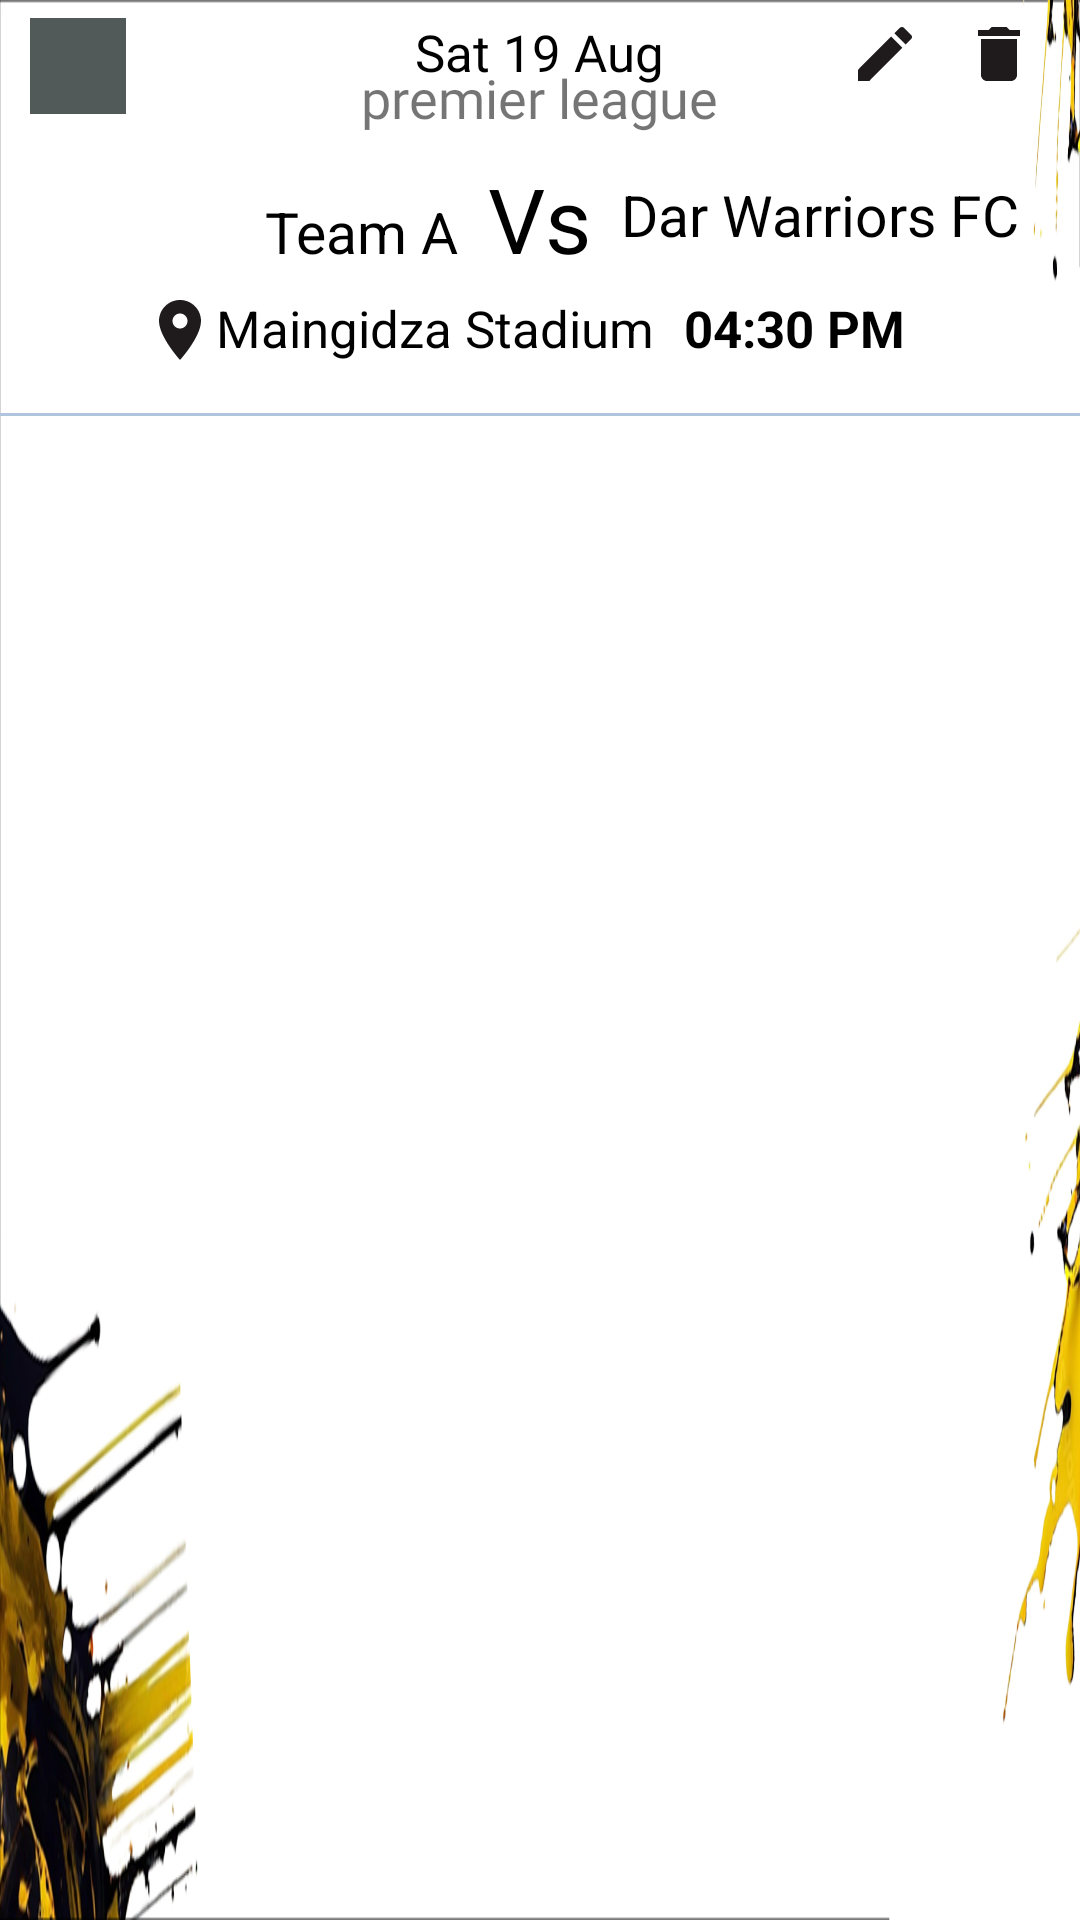

Reconstruct the res/layout file that produces this screen, plus the resources it refers to.
<!-- AndroidManifest.xml: application theme Theme.SportsApp -->
<!-- res/layout/layout_fixture.xml -->
<?xml version="1.0" encoding="utf-8"?>
<LinearLayout xmlns:android="http://schemas.android.com/apk/res/android"
    android:layout_width="match_parent"
    android:layout_height="121.7dp"
    xmlns:app="http://schemas.android.com/apk/res-auto"
    android:background="@drawable/background_fixture"
    android:layout_marginTop="1dp"
    android:paddingTop="6dp"
    android:orientation="vertical">

        <RelativeLayout
            android:layout_width="match_parent"
            android:layout_height="wrap_content">

            <ImageView
                android:id="@+id/rec_sponsor_logo"
                android:layout_width="32dp"
                android:layout_height="32dp"
                android:layout_marginStart="10dp"
                android:src="@color/cool_grey"/>

            <TextView
                android:id="@+id/rec_date"
                android:layout_width="wrap_content"
                android:layout_height="wrap_content"
                android:layout_centerHorizontal="true"
                android:textSize="17sp"
                android:textColor="@color/black"
                android:fontFamily="@font/modero"
                android:layout_gravity="center_horizontal"
                android:text="Sat 19 Aug"/>

            <ImageButton
                android:id="@+id/editFixture"
                android:layout_width="wrap_content"
                android:layout_height="wrap_content"
                android:src="@drawable/ic_edit"
                android:layout_alignParentEnd="true"
                android:background="@android:color/transparent"
                android:layout_marginEnd="53dp" />

            <ImageButton
                android:id="@+id/deleteFixture"
                android:layout_width="wrap_content"
                android:layout_height="wrap_content"
                android:src="@drawable/ic_delete"
                android:layout_alignParentEnd="true"
                android:background="@android:color/transparent"
                android:layout_marginEnd="15dp" />

        </RelativeLayout>

        <TextView
            android:id="@+id/rec_sponsor_name"
            android:layout_width="wrap_content"
            android:layout_height="wrap_content"
            android:textSize="18sp"
            android:layout_marginTop="-18dp"
            android:fontFamily="@font/modero"
            android:layout_gravity="center_horizontal"
            android:text="premier league"/>

        <LinearLayout
            android:layout_width="wrap_content"
            android:layout_height="wrap_content"
            android:layout_gravity="center_horizontal"
            android:layout_marginTop="8dp"
            android:layout_marginBottom="5dp"
            android:orientation="horizontal">

            <TextView
                android:id="@+id/rec_team_a"
                android:layout_width="150dp"
                android:textAlignment="viewEnd"
                android:layout_height="wrap_content"
                android:textColor="@color/black"
                android:textSize="19sp"
                android:text="Team A"/>

            <TextView
                android:layout_width="wrap_content"
                android:layout_height="wrap_content"
                android:textSize="30sp"
                android:textColor="@color/black"
                android:fontFamily="@font/modero"
                android:text="Vs"
                android:layout_marginStart="10dp"
                android:layout_marginEnd="10dp" />


            <TextView
                android:id="@+id/rec_team_b"
                android:layout_width="150dp"
                android:layout_height="28dp"
                android:textColor="@color/black"
                android:layout_gravity="center_vertical"
                android:textSize="19sp"
                android:text="Dar Warriors FC"/>


        </LinearLayout>

        <LinearLayout
            android:layout_width="wrap_content"
            android:layout_height="wrap_content"
            android:layout_gravity="center_horizontal"
            android:orientation="horizontal">

            <ImageView
                android:layout_width="wrap_content"
                android:layout_height="wrap_content"
                android:src="@drawable/ic_location" />

            <TextView
                android:id="@+id/rec_venue"
                android:layout_width="wrap_content"
                android:layout_height="wrap_content"
                android:layout_marginBottom="10dp"
                android:textColor="@color/black"
                android:textSize="17sp"
                android:text="Maingidza Stadium"
                />

            <TextView
                android:id="@+id/rec_time"
                android:layout_width="wrap_content"
                android:layout_height="wrap_content"
                android:textSize="17sp"
                android:layout_gravity="center_horizontal"
                android:layout_marginTop="-20dp"
                android:textColor="@color/black"
                android:layout_marginStart="10dp"
                android:layout_marginEnd="10dp"
                android:textStyle="bold"
                android:text="04:30 PM"/>

        </LinearLayout>

    <View
        android:layout_width="match_parent"
        android:layout_height="1dp"
        android:layout_marginTop="7dp"
        android:background="#B0C4DE" />

</LinearLayout>
<!-- resources referenced by this layout -->
<resources>
  <color name="black">#FF000000</color>
  <color name="cool_grey">#525959</color>
  <!-- drawable background_fixture: jpg bitmap (drawable-v24, 138742 bytes) -->
  <!-- drawable ic_delete (drawable) -->
  <vector android:height="24dp" android:tint="#1F1B1C"
      android:viewportHeight="24" android:viewportWidth="24"
      android:width="24dp" xmlns:android="http://schemas.android.com/apk/res/android">
      <path android:fillColor="@android:color/white" android:pathData="M6,19c0,1.1 0.9,2 2,2h8c1.1,0 2,-0.9 2,-2V7H6v12zM19,4h-3.5l-1,-1h-5l-1,1H5v2h14V4z"/>
  </vector>
  <!-- drawable ic_edit (drawable) -->
  <vector android:height="24dp" android:tint="#1F1B1C"
      android:viewportHeight="24" android:viewportWidth="24"
      android:width="24dp" xmlns:android="http://schemas.android.com/apk/res/android">
      <path android:fillColor="@android:color/white" android:pathData="M3,17.25V21h3.75L17.81,9.94l-3.75,-3.75L3,17.25zM20.71,7.04c0.39,-0.39 0.39,-1.02 0,-1.41l-2.34,-2.34c-0.39,-0.39 -1.02,-0.39 -1.41,0l-1.83,1.83 3.75,3.75 1.83,-1.83z"/>
  </vector>
  <!-- drawable ic_location (drawable) -->
  <vector android:height="24dp" android:tint="#1F1B1C"
      android:viewportHeight="24" android:viewportWidth="24"
      android:width="24dp" xmlns:android="http://schemas.android.com/apk/res/android">
      <path android:fillColor="@android:color/white" android:pathData="M12,2C8.13,2 5,5.13 5,9c0,5.25 7,13 7,13s7,-7.75 7,-13c0,-3.87 -3.13,-7 -7,-7zM12,11.5c-1.38,0 -2.5,-1.12 -2.5,-2.5s1.12,-2.5 2.5,-2.5 2.5,1.12 2.5,2.5 -1.12,2.5 -2.5,2.5z"/>
  </vector>
  <style name="Theme.SportsApp" parent="Theme.MaterialComponents.DayNight.NoActionBar">
          
          <item name="colorPrimary">#3C4040</item>
          <item name="colorPrimaryVariant">#3C4040</item>
          <item name="colorOnPrimary">@color/white</item>
          
          <item name="colorSecondary">@color/teal_200</item>
          <item name="colorSecondaryVariant">@color/teal_700</item>
          <item name="colorOnSecondary">@color/black</item>
          
          <item name="android:statusBarColor">?attr/colorPrimaryVariant</item>
  
          
          <item name="bottomSheetDialogTheme">@style/AppBottomSheetDialogTheme</item>
      </style>
  <color name="white">#FFFFFFFF</color>
  <color name="teal_200">#FF03DAC5</color>
  <color name="teal_700">#FF018786</color>
  <style name="AppBottomSheetDialogTheme" parent="Theme.Design.Light.BottomSheetDialog">
          <item name="bottomSheetStyle">@style/AppModalStyle</item>
      </style>
  <style name="AppModalStyle" parent="Widget.Design.BottomSheet.Modal">
          <item name="android:background">@drawable/dialog_bg</item>
      </style>
  <!-- drawable dialog_bg (drawable) -->
  <?xml version="1.0" encoding="utf-8"?>
  <shape xmlns:android="http://schemas.android.com/apk/res/android"
      android:shape="rectangle">
      <solid
          android:color="@color/white" />
      <corners
          android:topRightRadius="30dp"
          android:topLeftRadius="30dp" />
      <padding
          android:left="10dp"
          android:right="10dp"
          android:top="10dp"
          android:bottom="10dp" />
  </shape>
</resources>
